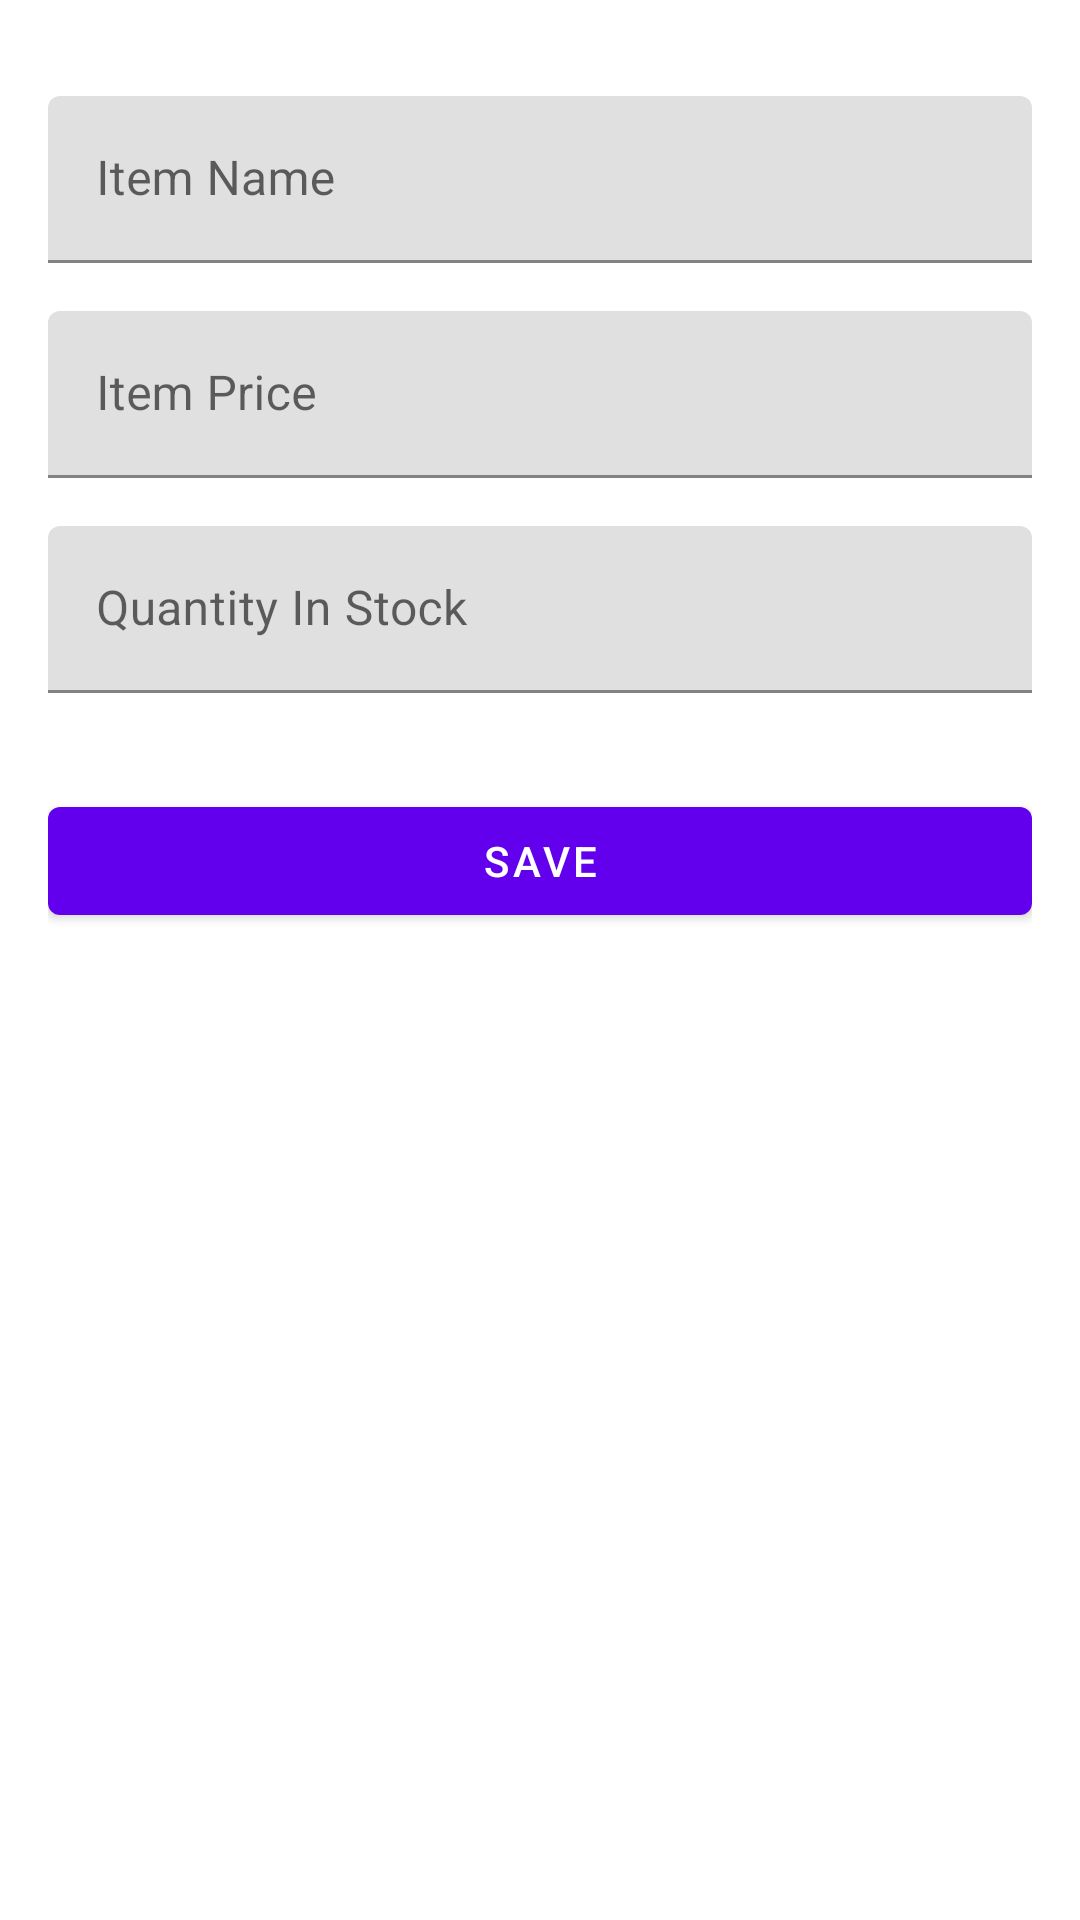

Write the Android layout XML for this screen, with the resource values it uses.
<!-- AndroidManifest.xml: application theme Theme.NavSample -->
<!-- res/layout/fragment_editor.xml -->
<?xml version="1.0" encoding="utf-8"?>
<ScrollView xmlns:android="http://schemas.android.com/apk/res/android"
    xmlns:app="http://schemas.android.com/apk/res-auto"
    android:layout_width="match_parent"
    android:layout_height="match_parent">

    <androidx.constraintlayout.widget.ConstraintLayout
        android:layout_width="match_parent"
        android:layout_height="wrap_content"
        android:layout_margin="16dp">

        <com.google.android.material.textfield.TextInputLayout
            android:id="@+id/item_name_label"
            android:layout_width="0dp"
            android:layout_height="wrap_content"
            android:layout_marginTop="16dp"
            android:hint="Item Name"
            app:layout_constraintEnd_toEndOf="parent"
            app:layout_constraintStart_toStartOf="parent"
            app:layout_constraintTop_toTopOf="parent">

            <com.google.android.material.textfield.TextInputEditText
                android:id="@+id/item_name"
                android:layout_width="match_parent"
                android:layout_height="match_parent"
                android:inputType="textAutoComplete|textCapWords"
                android:singleLine="true" />
        </com.google.android.material.textfield.TextInputLayout>

        <com.google.android.material.textfield.TextInputLayout
            android:id="@+id/item_price_label"
            android:layout_width="0dp"
            android:layout_height="wrap_content"
            android:layout_marginTop="16dp"
            android:hint="Item Price"
            app:layout_constraintEnd_toEndOf="parent"
            app:layout_constraintStart_toStartOf="parent"
            app:layout_constraintTop_toBottomOf="@+id/item_name_label"
            app:prefixText="$">

            <com.google.android.material.textfield.TextInputEditText
                android:id="@+id/item_price"
                android:layout_width="match_parent"
                android:layout_height="match_parent"
                android:inputType="numberDecimal"
                android:singleLine="true" />
        </com.google.android.material.textfield.TextInputLayout>

        <com.google.android.material.textfield.TextInputLayout
            android:id="@+id/item_count_label"
            android:layout_width="0dp"
            android:layout_height="wrap_content"
            android:layout_marginTop="16dp"
            android:hint="Quantity In Stock"
            app:layout_constraintBottom_toTopOf="@+id/save_action"
            app:layout_constraintEnd_toEndOf="parent"
            app:layout_constraintStart_toStartOf="parent"
            app:layout_constraintTop_toBottomOf="@+id/item_price_label">

            <com.google.android.material.textfield.TextInputEditText
                android:id="@+id/item_quantity"
                android:layout_width="match_parent"
                android:layout_height="match_parent"
                android:inputType="number"
                android:singleLine="true" />
        </com.google.android.material.textfield.TextInputLayout>

        <Button
            android:id="@+id/save_action"
            android:layout_width="0dp"
            android:layout_height="wrap_content"
            android:layout_marginTop="32dp"
            android:text="Save"
            app:layout_constraintEnd_toEndOf="parent"
            app:layout_constraintStart_toStartOf="parent"
            app:layout_constraintTop_toBottomOf="@+id/item_count_label" />

    </androidx.constraintlayout.widget.ConstraintLayout>
</ScrollView>
<!-- resources referenced by this layout -->
<resources>
  <style name="Theme.NavSample" parent="Theme.MaterialComponents.DayNight.DarkActionBar">
          
          <item name="colorPrimary">@color/purple_500</item>
          <item name="colorPrimaryVariant">@color/purple_700</item>
          <item name="colorOnPrimary">@color/white</item>
          
          <item name="colorSecondary">@color/teal_200</item>
          <item name="colorSecondaryVariant">@color/teal_700</item>
          <item name="colorOnSecondary">@color/black</item>
          
          <item name="android:statusBarColor" tools:targetApi="l">?attr/colorPrimaryVariant</item>
          
      </style>
  <!-- not gathered from this repository: default colours our renderer supplied (Android Studio template values) -->
  <color name="purple_500">#FF6200EE</color>
  <color name="purple_700">#FF3700B3</color>
  <color name="teal_200">#FF03DAC5</color>
  <color name="teal_700">#FF018786</color>
  <color name="black">#FF000000</color>
  <color name="white">#FFFFFFFF</color>
</resources>
